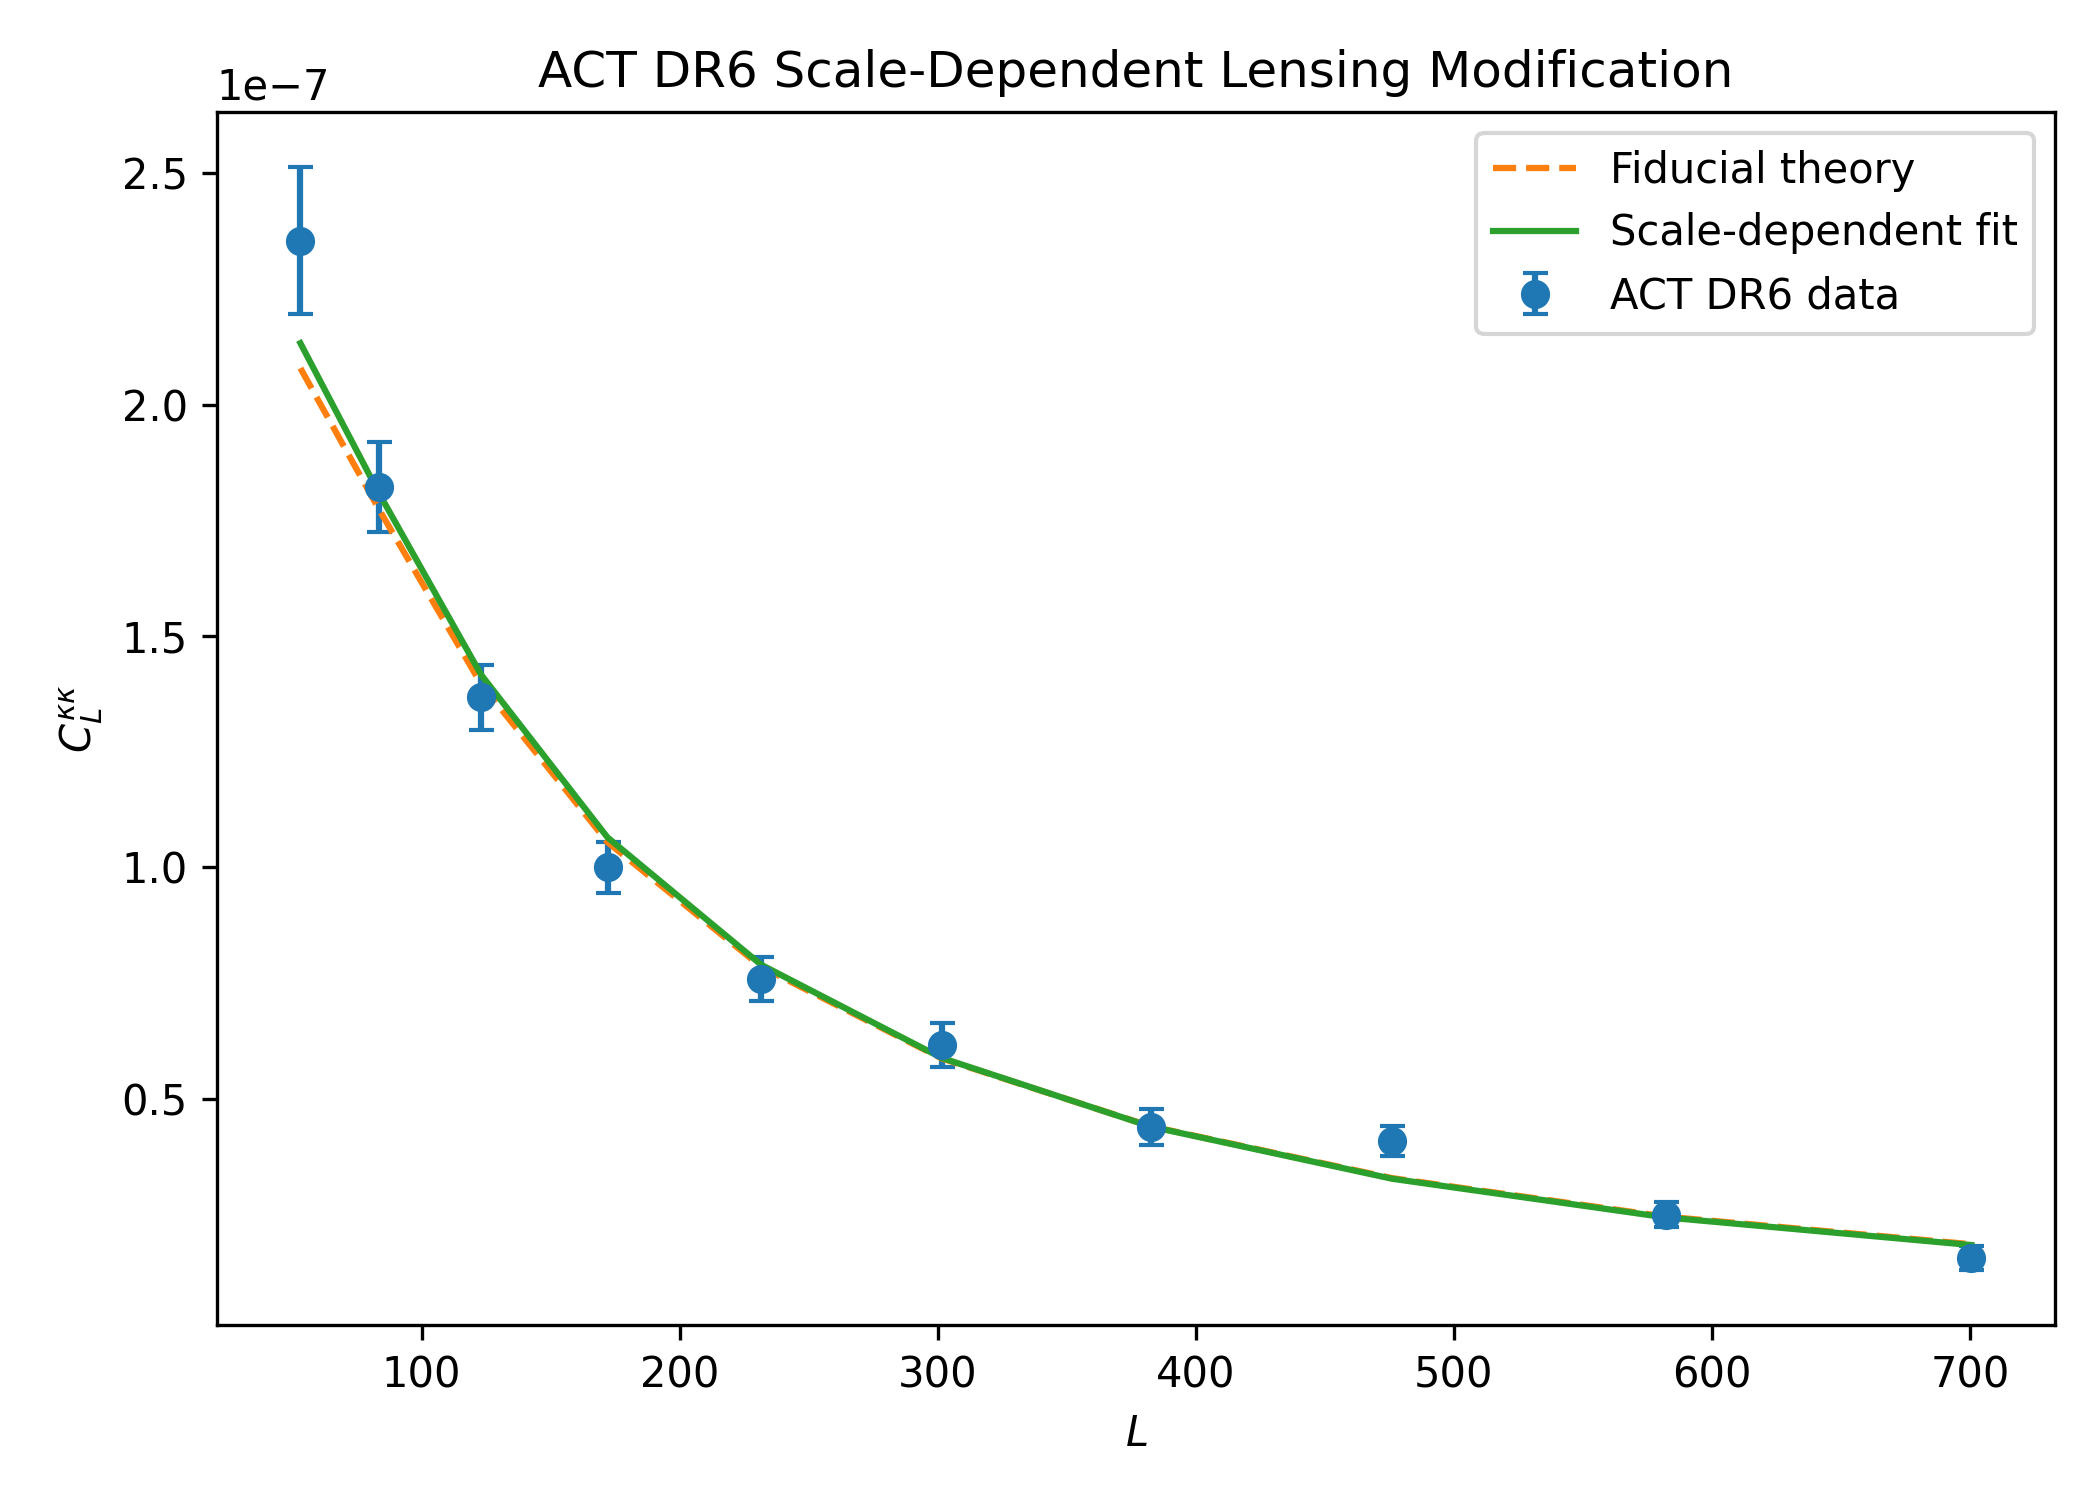

The table this chart was drawn from, first rows:
L_center, ACT_C_L_kappakappa, error, fiducial_theory, scale_dependent_model
5.300000000000000000e+01, 2.353935778425300647e-07, 1.591914448508090087e-08, 2.078708129618383655e-07, 2.132767312212433000e-07
8.350000000000000000e+01, 1.822009562412871857e-07, 9.815390805181736672e-09, 1.773138337821256580e-07, 1.808115749343618667e-07
1.230000000000000000e+02, 1.367530288943217406e-07, 6.979614670707425097e-09, 1.396374873680393242e-07, 1.416447811049537036e-07
1.720000000000000000e+02, 1.000068698278145287e-07, 5.468192424204944872e-09, 1.054433242644403483e-07, 1.064706142958430820e-07
2.315000000000000000e+02, 7.578060729648841082e-08, 4.755348452568126602e-09, 7.852020732759923111e-08, 7.896292125954052510e-08
3.015000000000000000e+02, 6.166749254915385668e-08, 4.793246595960180912e-09, 5.870245863756369016e-08, 5.881917762799614870e-08
3.825000000000000000e+02, 4.391411558670519831e-08, 3.949382152892613924e-09, 4.402904240674635637e-08, 4.397184046771334940e-08
4.760000000000000000e+02, 4.091085811026311867e-08, 3.230440614830666009e-09, 3.284695255015048087e-08, 3.270503819002798994e-08
5.820000000000000000e+02, 2.492622707287490038e-08, 2.725120759292910161e-09, 2.453055019813124214e-08, 2.435642986574334021e-08
7.005000000000000000e+02, 1.558125490238122060e-08, 2.599867624050252837e-09, 1.855083025368931633e-08, 1.837165832755010322e-08
